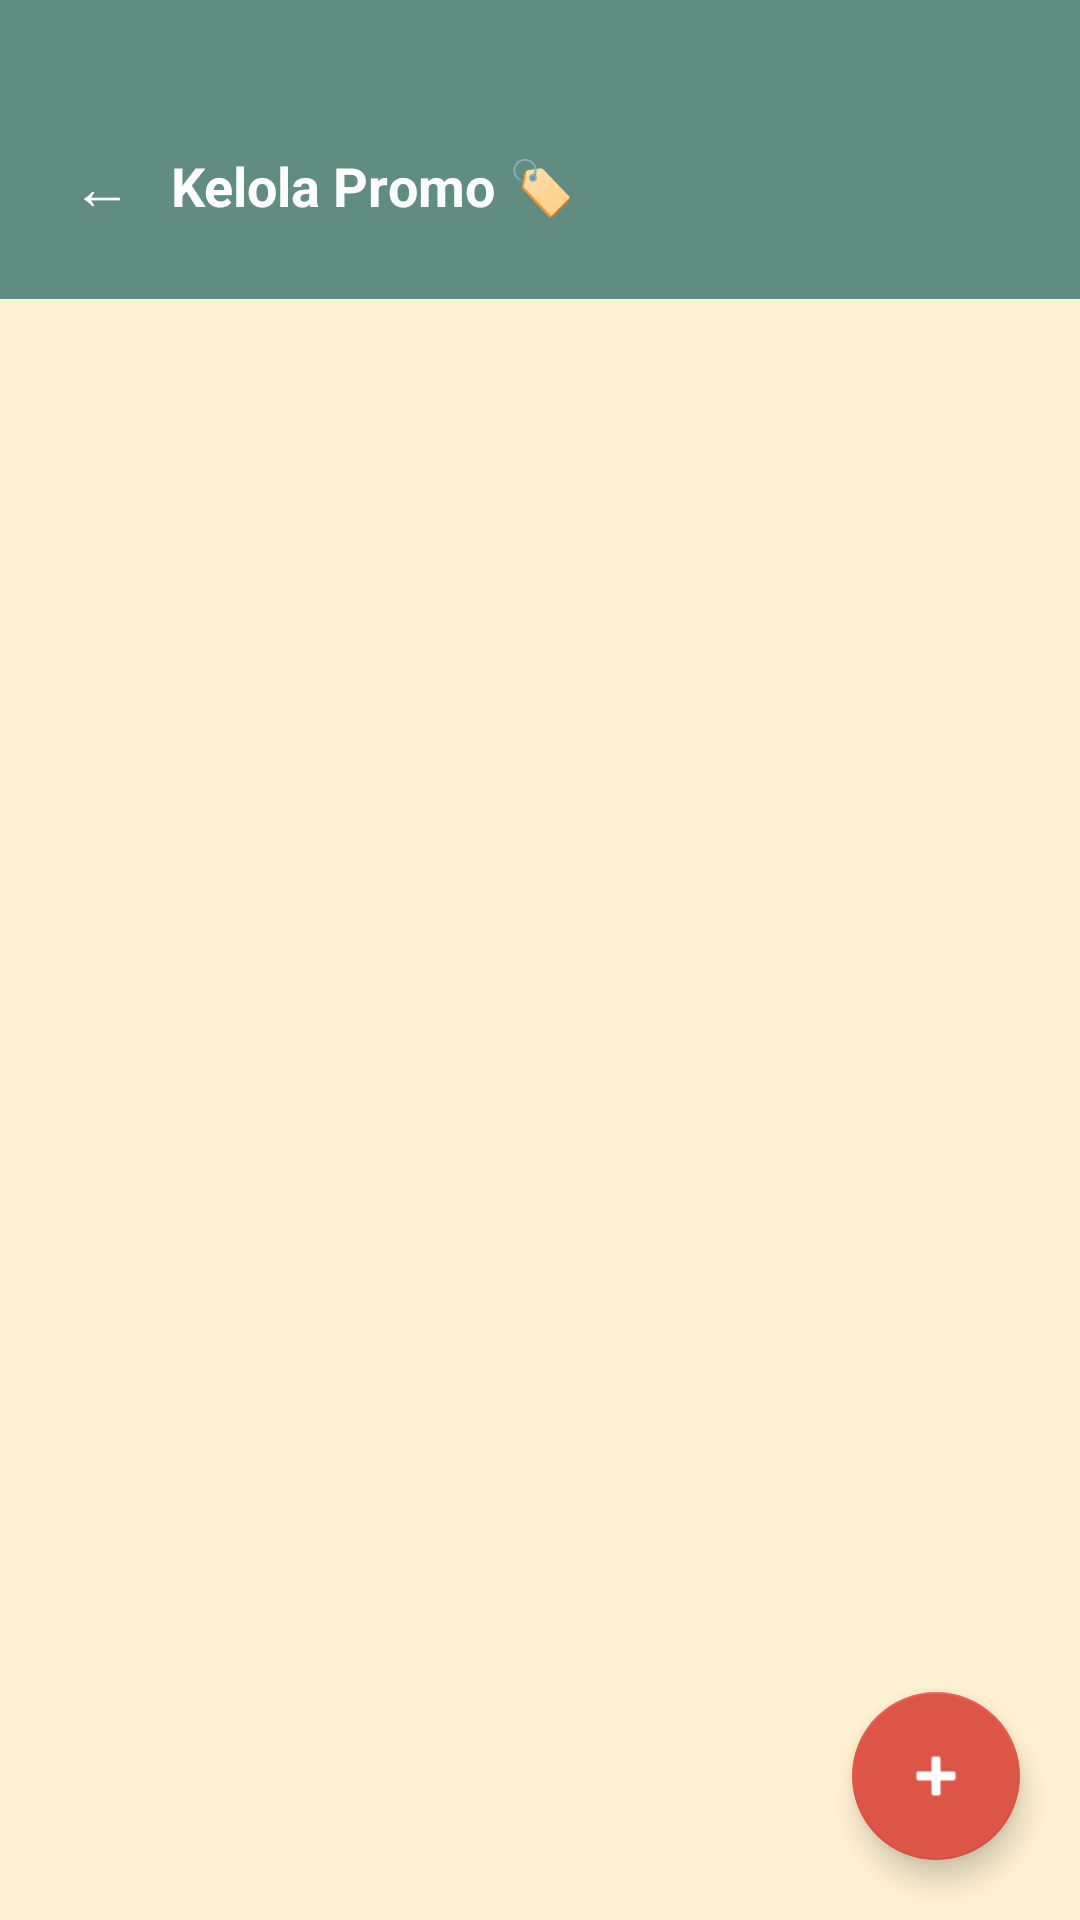

Write the Android layout XML for this screen, with the resource values it uses.
<!-- AndroidManifest.xml: application theme Theme.LaundryApp -->
<!-- res/layout/activity_admin_promo.xml -->
<?xml version="1.0" encoding="utf-8"?>
<LinearLayout xmlns:android="http://schemas.android.com/apk/res/android"
    android:layout_width="match_parent" android:layout_height="match_parent"
    android:background="@color/cream" android:orientation="vertical">
    <LinearLayout android:layout_width="match_parent" android:layout_height="wrap_content"
        android:background="@color/teal" android:gravity="center_vertical" android:orientation="horizontal"
        android:paddingStart="16dp" android:paddingEnd="20dp" android:paddingTop="40dp" android:paddingBottom="16dp">
        <TextView android:id="@+id/tvBack" android:layout_width="wrap_content" android:layout_height="wrap_content"
            android:padding="8dp" android:text="← " android:textColor="@color/white" android:textSize="20sp"/>
        <TextView android:layout_width="wrap_content" android:layout_height="wrap_content"
            android:text="Kelola Promo 🏷" android:textColor="@color/white" android:textSize="18sp" android:textStyle="bold"/>
    </LinearLayout>
    <TextView android:id="@+id/tvEmpty" android:layout_width="match_parent" android:layout_height="wrap_content"
        android:gravity="center" android:padding="40dp" android:text="Belum ada promo 🏷"
        android:textColor="@color/gray" android:textSize="14sp" android:visibility="gone"/>
    <androidx.recyclerview.widget.RecyclerView android:id="@+id/rvPromos"
        android:layout_width="match_parent" android:layout_height="0dp" android:layout_weight="1"
        android:paddingStart="12dp" android:paddingEnd="12dp" android:paddingTop="8dp"
        android:paddingBottom="80dp" android:clipToPadding="false"/>
    <com.google.android.material.floatingactionbutton.FloatingActionButton
        android:id="@+id/fabAdd" android:layout_width="wrap_content" android:layout_height="wrap_content"
        android:layout_gravity="end|bottom" android:layout_margin="20dp"
        android:backgroundTint="@color/coral" android:src="@android:drawable/ic_input_add" android:tint="@color/white"/>
</LinearLayout>
<!-- resources referenced by this layout -->
<resources>
  <color name="coral">#DD5547</color>
  <color name="cream">#FFF2D2</color>
  <color name="gray">#888888</color>
  <color name="teal">#618C82</color>
  <color name="white">#FFFFFF</color>
  <style name="Theme.LaundryApp" parent="Theme.MaterialComponents.Light.NoActionBar">
          <item name="colorPrimary">@color/teal</item>
          <item name="colorPrimaryVariant">@color/teal_dark</item>
          <item name="colorOnPrimary">@color/white</item>
          <item name="colorSecondary">@color/coral</item>
          <item name="colorSecondaryVariant">@color/coral_dark</item>
          <item name="colorOnSecondary">@color/white</item>
          <item name="android:statusBarColor" tools:targetApi="l">@color/teal_dark</item>
          <item name="android:windowBackground">@color/cream</item>
      </style>
  <color name="teal_dark">#4A6E65</color>
  <color name="coral_dark">#C04038</color>
</resources>
